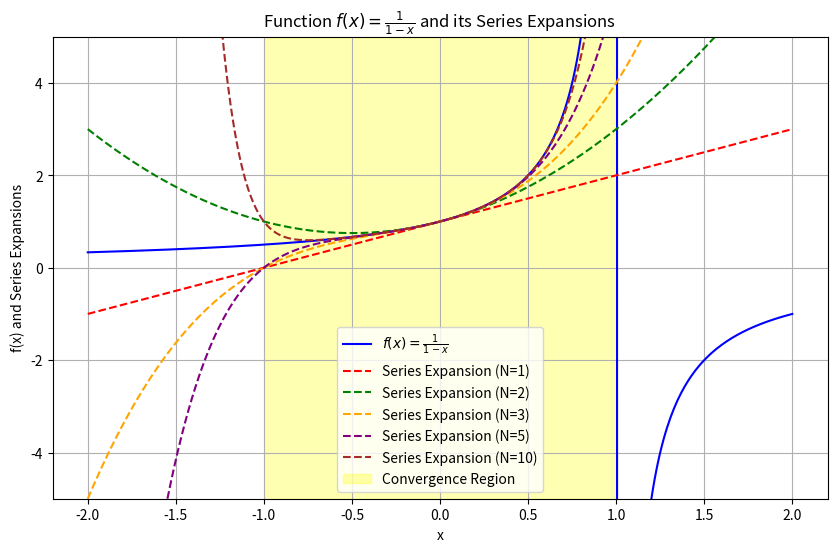

This chart was generated by the following Python code:
# culmination of the basic power series and its application of technique (Geometric series)

import numpy as np
import matplotlib.pyplot as plt

# Define the function f(x) = 1 / (1 - x)
def f(x):
    return 1 / (1 - x)

# Define the series expansion up to N terms
def series_expansion(x, N):
    return sum(x**n for n in range(N+1))

# Generate x values
x_values = np.linspace(-2, 2, 400)

# Calculate the function values
f_values = f(x_values)

# Calculate the series expansion values for different N
N_values = [1, 2, 3, 5, 10]
series_values = [series_expansion(x_values, N) for N in N_values]

# Plot the function and the series expansions
plt.figure(figsize=(10, 6))

# Plot the original function
plt.plot(x_values, f_values, label=r'$f(x) = \frac{1}{1-x}$', color='blue')

# Plot the series expansions
colors = ['red', 'green', 'orange', 'purple', 'brown']
for series, N, color in zip(series_values, N_values, colors):
    plt.plot(x_values, series, label=f'Series Expansion (N={N})', linestyle='--', color=color)

# Highlight the region of convergence
plt.axvspan(-1, 1, color='yellow', alpha=0.3, label='Convergence Region')

# Add plot details
plt.title(r'Function $f(x) = \frac{1}{1-x}$ and its Series Expansions')
plt.xlabel('x')
plt.ylabel('f(x) and Series Expansions')
plt.ylim(-5, 5)
plt.legend()
plt.grid(True)
plt.show()
